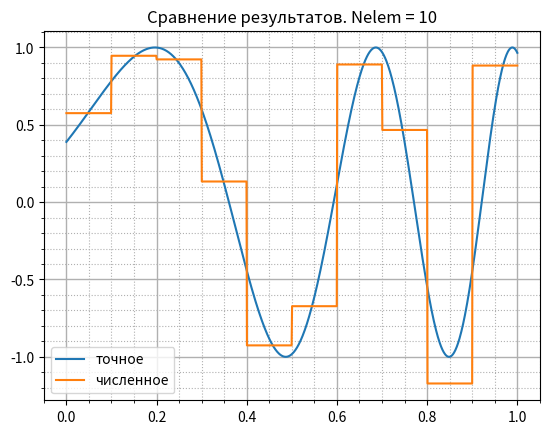

Write the Python code that produced this figure. (Note: this script raises an exception after producing the figure.)
import numpy as np
from math import sin
from matplotlib import pyplot as plt


# -d( K(x) * du(x)/dx )/dx + u(x) = F(x)


# Функции
def u_exact(x):
    return sin(s * (x + h) ** 2)


def k_fun(x):
    return 1 / ((2 * s) ** 2 * (x + h))


def f_fun(x):
    return (x + h + 1) * sin(s * (x + h) ** 2)


def u_numer(x):
    global u, n_elem
    ret = 0
    for i in range(n_elem):
        ret += u[i] * phi(i, x)
    return ret


def phi(i, x):
    if abs(x - b) < 10e-14 and i == n_elem - 1:
        return 1
    return 1 if grid[i] <= x < grid[i + 1] else 0


counter = 0
with open('output.txt', 'w') as file:
    for n_elem in range(10, 1001, 50):
        counter += 1
        # Инициализация
        h, s = 0.2, 10
        a, b = 0, 1
        n_vert = n_elem + 1
        grid = np.linspace(a, b, n_vert)
        u = np.zeros(n_elem)
        center = np.array([(grid[i + 1] + grid[i]) * 0.5 for i in range(n_elem)])

        # Решение СЛАУ
        m = np.zeros((n_elem, n_elem))
        rhs = np.zeros(n_elem)

        for i_row in range(n_elem):
            # левый сосед
            if i_row > 0:
                # внутренние элементы
                coef = k_fun(grid[i_row]) / (center[i_row] - center[i_row - 1])
                m[i_row][i_row] += coef
                m[i_row][i_row - 1] -= coef
            else:
                # левая граница - условие Дирихле
                coef = k_fun(grid[0]) / (center[0] - grid[0])
                m[i_row][i_row] += coef
                rhs[i_row] += u_exact(grid[0]) * coef

            # правый сосед
            if i_row < n_elem - 1:
                # внутренние элементы
                coef = k_fun(grid[i_row + 1]) / (center[i_row + 1] - center[i_row])
                m[i_row][i_row] += coef
                m[i_row][i_row + 1] -= coef
            else:
                # правая граница - условие Дирихле
                coef = k_fun(grid[n_vert - 1]) / (grid[n_vert - 1] - center[n_elem - 1])
                m[i_row][i_row] += coef
                rhs[i_row] += u_exact(grid[n_vert - 1]) * coef

            # интеграл масс
            length = grid[i_row + 1] - grid[i_row]
            m[i_row][i_row] += length

            # правая часть
            rhs[i_row] += length * f_fun(center[i_row])

        # Решение
        u = np.linalg.solve(m, rhs)

        # визуализация и вывод результатов
        n_vis = 1000
        x = np.linspace(a, b, n_vis)

        y_exact, y_numer = np.zeros(n_vis), np.zeros(n_vis)
        for i in range(n_vis):
            y_exact[i] = u_exact(x[i])
            y_numer[i] = u_numer(x[i])

        fig1 = plt.gcf()
        plt.title(f'Сравнение результатов. Nelem = {n_elem}')
        plt.plot(x, y_exact, x, y_numer)
        plt.legend(('точное', 'численное'))
        plt.minorticks_on()
        plt.grid(which='major', linewidth=1)
        plt.grid(which='minor', linestyle=':')
        fig1.savefig(f'pictures/nelem {n_elem}.png', dpi=300)
        fig1.clf()

        # Расчет невязки
        n_max = max(np.fabs(y_exact - y_numer))
        n2 = np.std(y_exact - y_numer)

        # Вывод информации
        file.write(f'{n_elem}\t{n_max}\t{n2}\n')
        print('-' * 40)
        print(f'n_elem = {n_elem}')
        print(f'n_max = {n_max}\nn2 = {n2}')

x = np.zeros(counter)
y = np.zeros(counter)
y2 = np.zeros(counter)

with open('output.txt', 'r') as file:
    for i, data in enumerate(file):
        x[i], y[i], y2[i] = map(float, data.split())

fig1 = plt.gcf()
plt.title('Сеточная сходимость')
plt.loglog(x, y, x, y2)
plt.legend(('Nmax', 'N2'))
plt.minorticks_on()
plt.grid(which='major', linewidth=1)
plt.grid(which='minor', linestyle=':')
fig1.savefig('pictures/Сеточная сходимость.png', dpi=300)
